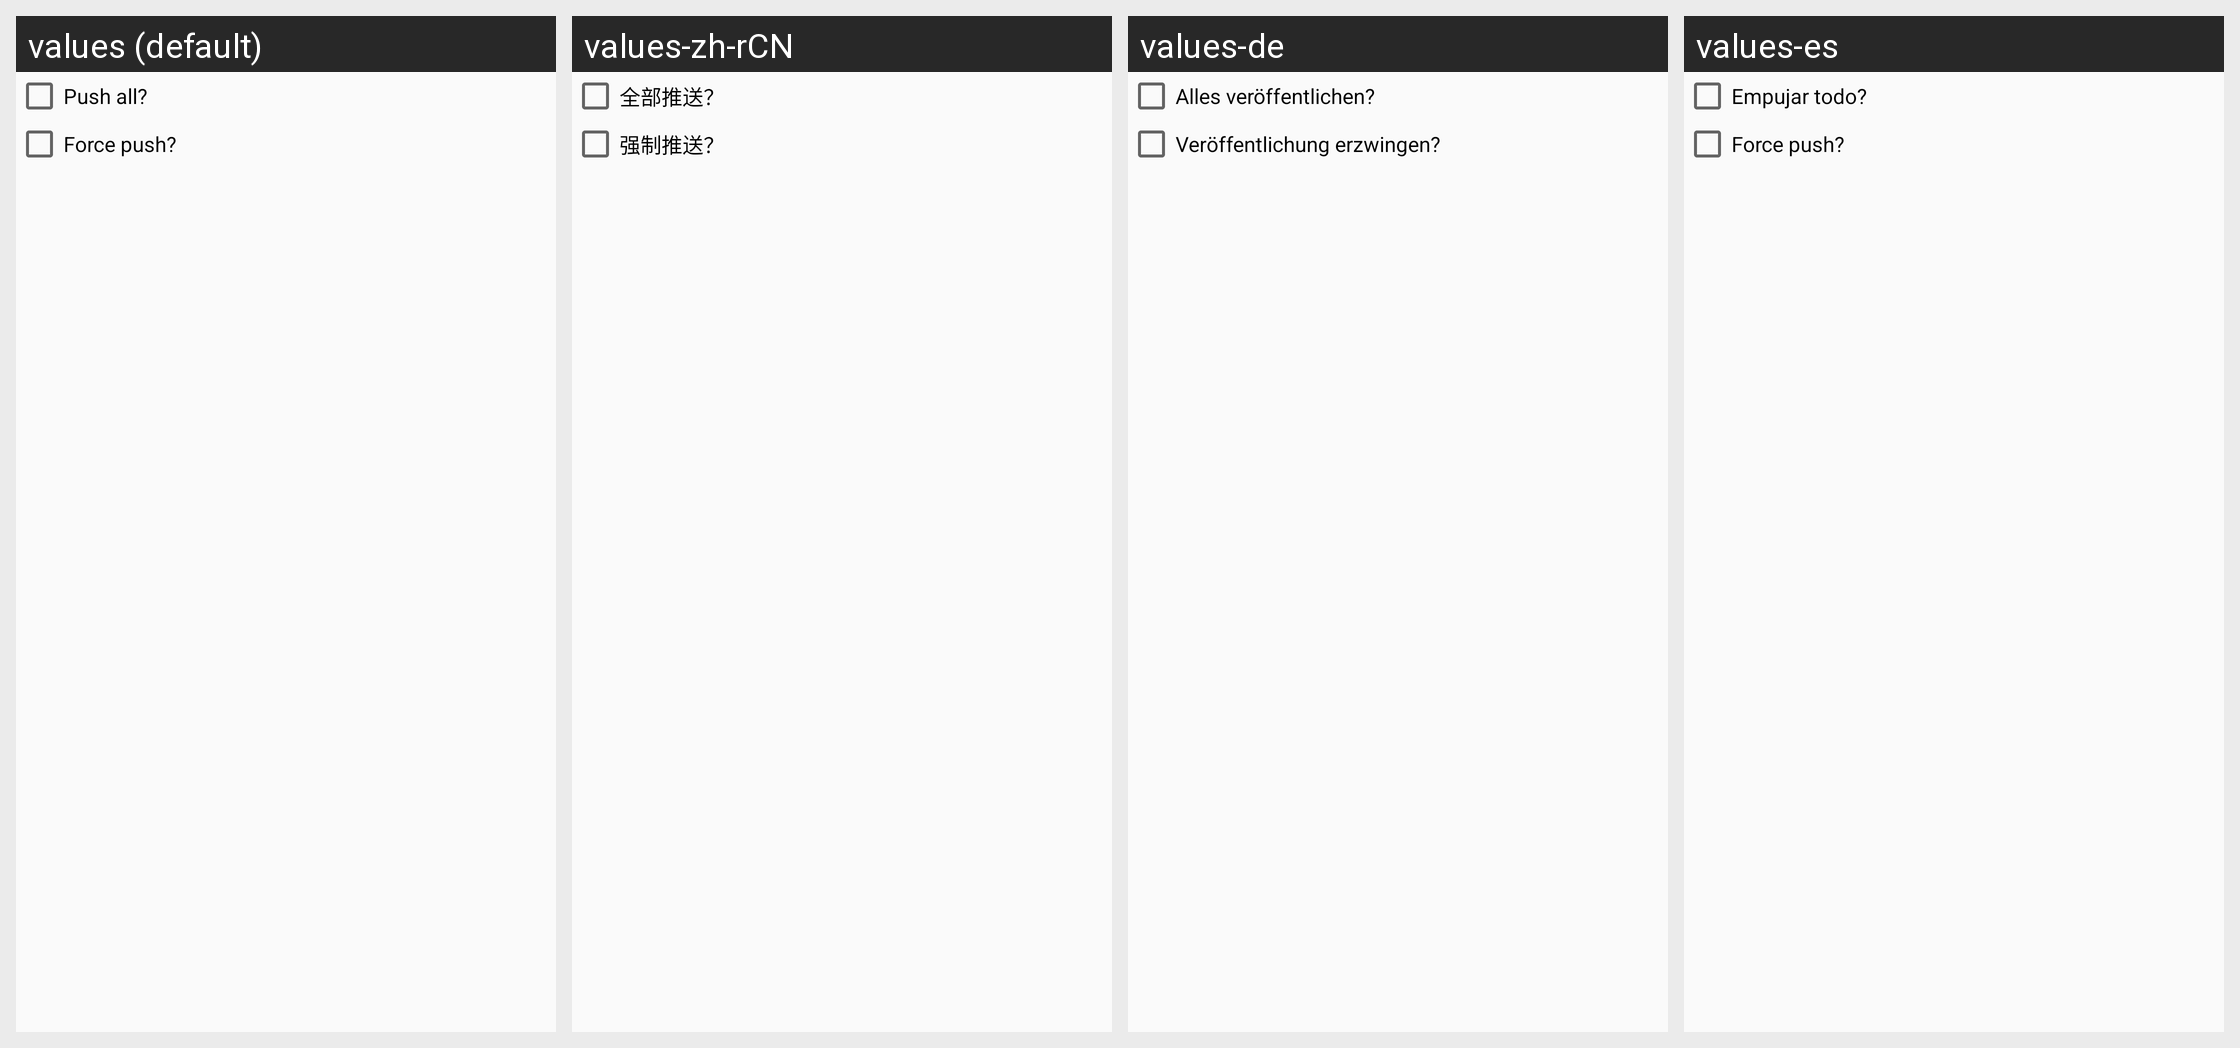

Strings drawn on this Android screen and how each of the app's shown locales translates them:
Android screen res/layout/dialog_push.xml rendered under 4 locales, left to right: values (default), values-zh-rCN, values-de, values-es. Device: Nexus 5 (rendered at 1080×1920; each locale shown at half size, 540×960, under a caption strip naming it); theme AppTheme.
Other locales in the repository, not shown: values-fr, values-iw, values-ja, values-ko, values-ru.
Strings drawn on this screen, with the default value and each locale's value (text and hints the layout hard-codes, and strings that could not be matched under every locale, appear in the picture but are not listed):

dialog_push_is_push_all
  values: Push all?
  values-zh-rCN: 全部推送？
  values-de: Alles veröffentlichen?
  values-es: Empujar todo?

dialog_push_is_force_push
  values: Force push?
  values-zh-rCN: 强制推送？
  values-de: Veröffentlichung erzwingen?
  values-es: Force push?
